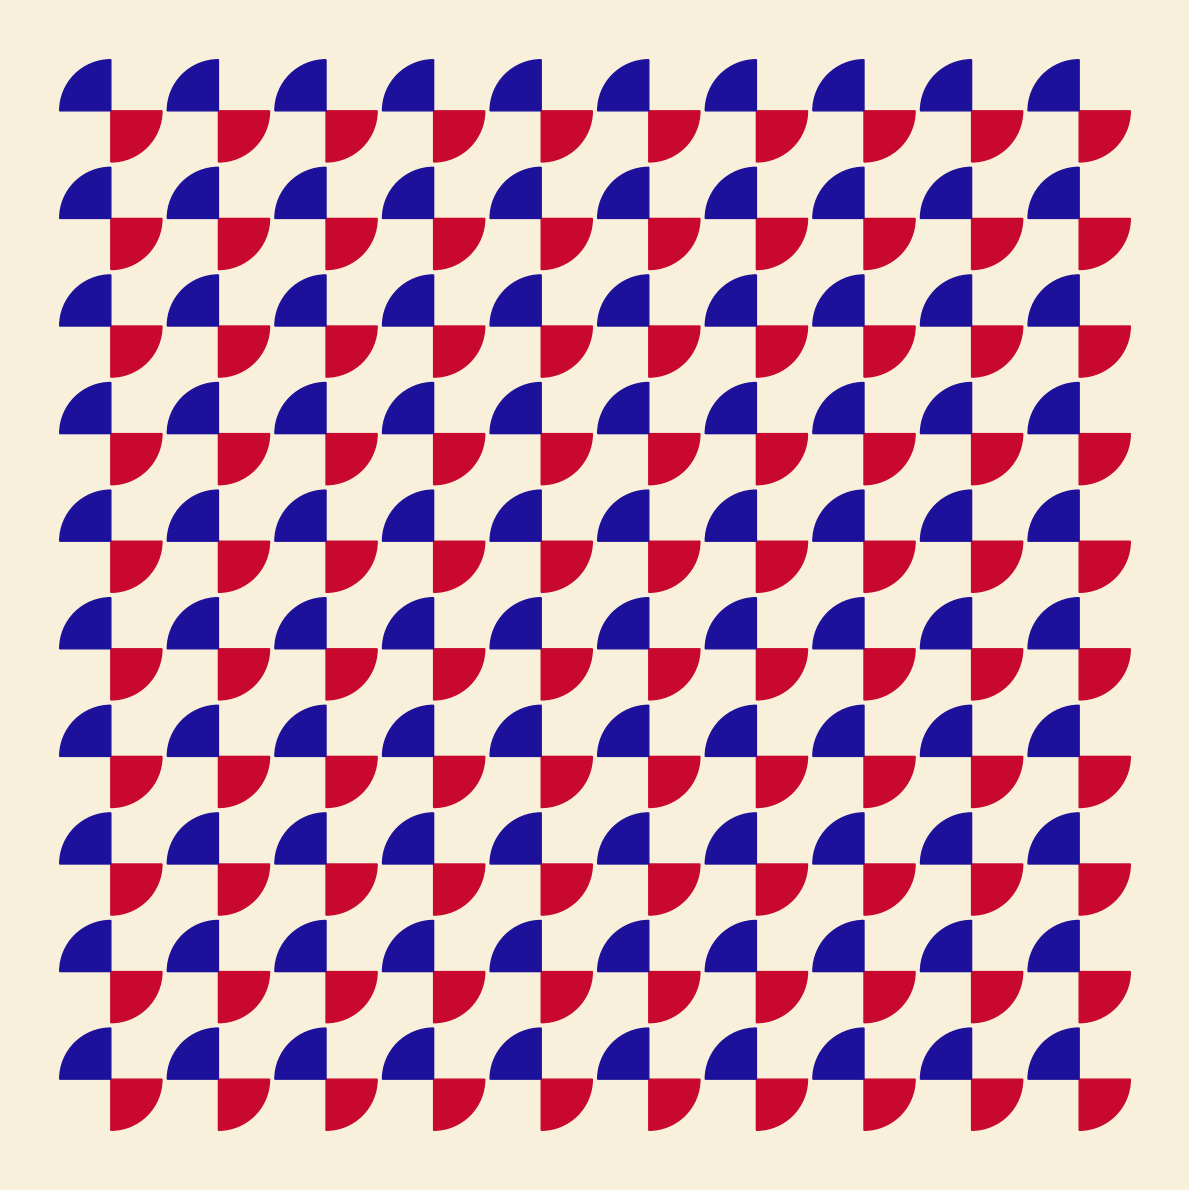

Here is the Python script that generated this plot:
import itertools

import numpy as np
import matplotlib.path as mpath
import matplotlib.patches as mpatches
import matplotlib.pyplot as plt


COLOURS = {
    "MUTATION OF FORMS": {
        "OFF WHITE": "#F8F0DB",
        "RED": "#C8082D",
        "BLUE": "#1D119B",
    }
}


# For MUTATION OF FORMS
# See: https://www.metmuseum.org/art/collection/search/815337
number_points_per_side = 10
padding_per_side = 2
pad_points = 2

fig, ax = plt.subplots(figsize=(12, 12))


def plot_wedges(position):
    """ TODO. """
    red_wedge = plot_wedge(
        position, 270, 360, COLOURS["MUTATION OF FORMS"]["RED"])
    blue_wedge = plot_wedge(
        position, 90, 180, COLOURS["MUTATION OF FORMS"]["BLUE"])
    return red_wedge, blue_wedge


def plot_wedge(centre, theta1, theta2, colour):
    """ TODO. """
    # 0.5 radius means the circles containing the wedges just touch their
    # neighbours. Use 0.475 radius to provide a small gap as in the design.
    return mpatches.Wedge(
        centre, 0.475, theta1, theta2, color=colour
    )


grid_indices = range(number_points_per_side)
for i, j in itertools.product(grid_indices, grid_indices):
    position_xy = (pad_points + i, pad_points + j)
    red_wedge, blue_wedge = plot_wedges(position_xy)
    ax.add_patch(red_wedge)
    ax.add_patch(blue_wedge)


# Format canvas to centre on image and remove all axes and related markings
fig.set_canvas(plt.gcf().canvas)
fig.patch.set_facecolor(COLOURS["MUTATION OF FORMS"]["OFF WHITE"])
limits = (
    number_points_per_side - padding_per_side,
    number_points_per_side + padding_per_side
)
ax.set_xlim(*limits)
ax.set_ylim(*limits)
plt.axis('equal')
plt.axis('off')
plt.xticks([])
plt.yticks([])
plt.tight_layout()

plt.show()
